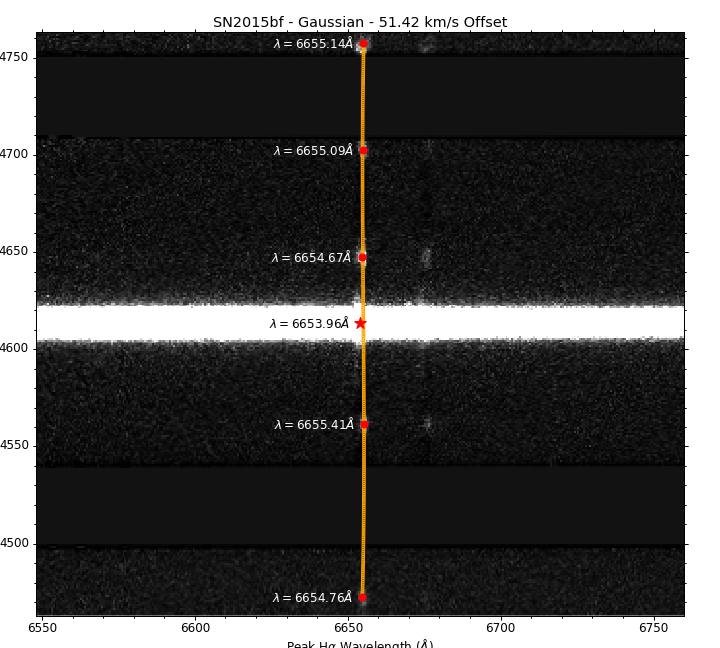

The table this chart was drawn from, first rows:
Aperture Center, Peak (Gaussian), Line Center
330.9, 6654, 3574
190, 6655, 3576
278.9, 6655, 3576
365, 6655, 3575
420, 6655, 3576
475, 6655, 3575
